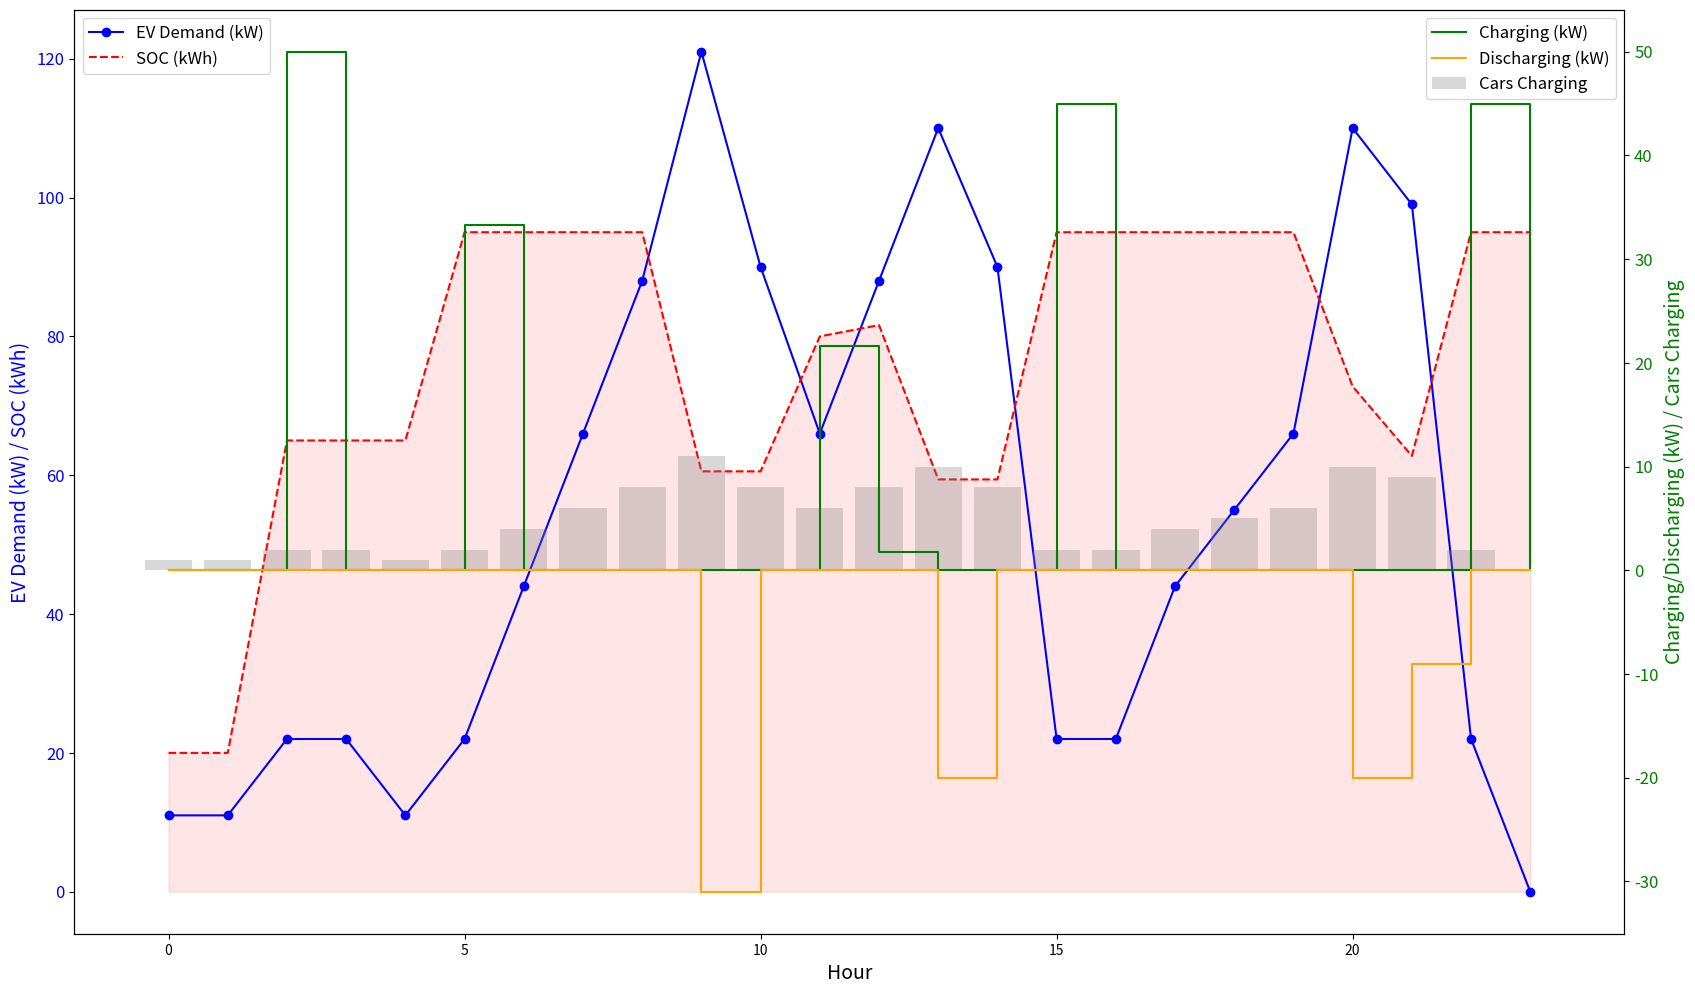
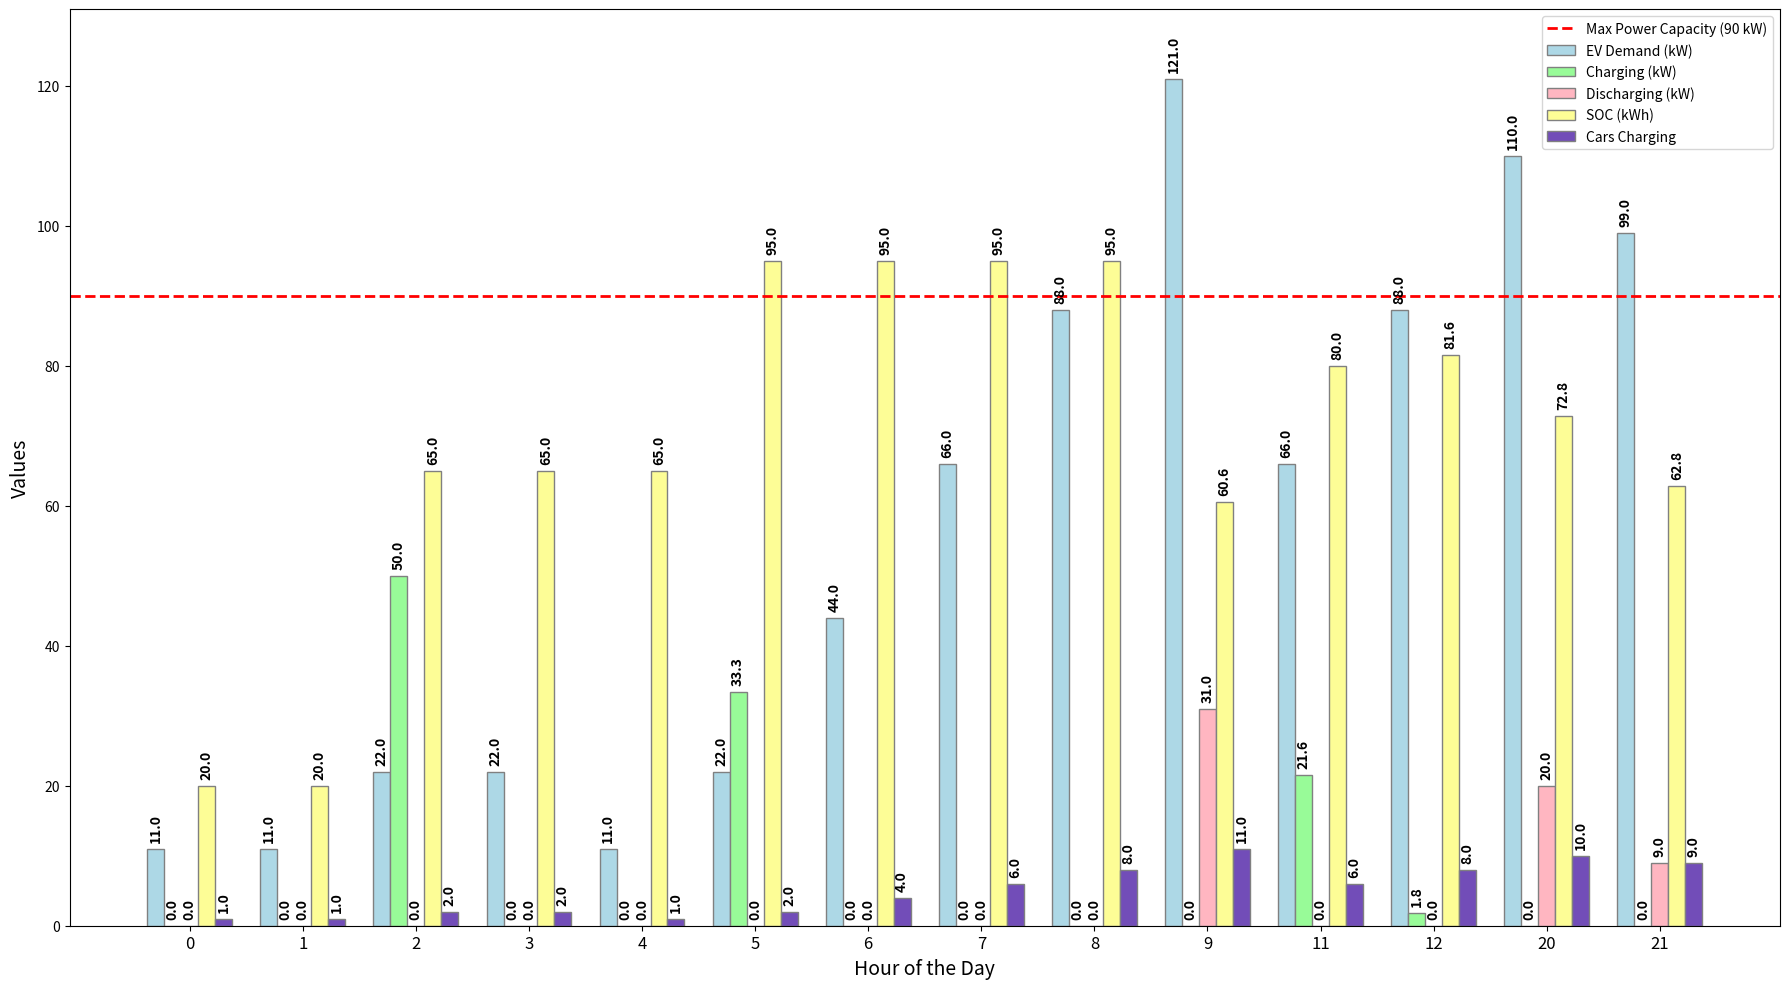

The script that saved these images, in order:
import numpy as np
import pandas as pd
import matplotlib.pyplot as plt

# Re-using the provided EV demand profile and electricity prices with the updated values
EV_demand_profile = np.array([11, 11, 22, 22, 11, 22, 44, 66, 88, 121, 90, 66, 88, 110, 90, 22, 22, 44, 55, 66, 110, 99, 22, 0])
electricity_prices = np.array([0.10, 0.10, 0.01, 0.8, 0.12, 0.01, 0.15, 0.20, 0.25, 0.30, 0.28, 0.24, 0.22, 0.20, 0.18, 0.16, 0.16, 0.18, 0.20, 0.22, 0.25, 0.24, 0.14, 0.12])

T = 24
P_max = 90
P_EV = 11
P_B_charge = 50
P_B_discharge = 50
ESS_capacity = 100
Charging_efficiency = 0.9
Discharging_efficiency = 0.9
#initial_SOC = ESS_capacity / 2
initial_SOC = 0.20 * ESS_capacity  # Changed from ESS_capacity / 2 to 0.20 * ESS_capacity
min_SOC_limit = 0.20 * ESS_capacity
max_SOC_limit = 0.95 * ESS_capacity

# Initializing arrays for Charge, Discharge, SOC, and calculating total cost
Charge = np.zeros(T)
Discharge = np.zeros(T)
SOC = np.zeros(T)
SOC[0] = initial_SOC
total_cost = 0

for t in range(T):
    EV_demand = EV_demand_profile[t]
    price = electricity_prices[t]
    available_grid_power = P_max - EV_demand
    # Print statement to monitor SOC and decisions at each hour
    print(f"Hour {t}: Initial SOC: {SOC[t-1]:.2f}, EV Demand: {EV_demand}, Price: {price}")
    
    if t == 0:
        # Skip any charging or discharging actions for hour 0
        print(f"Hour {t}: Initial setup. SOC: {SOC[t]} kWh")
    elif 0 < t <= 6:
        if SOC[t-1] < max_SOC_limit and price <= np.min(electricity_prices[:6]):
            Charge[t] = min(P_B_charge, available_grid_power, (max_SOC_limit - SOC[t-1]) / Charging_efficiency)
            SOC[t] = SOC[t-1] + Charge[t] * Charging_efficiency
            total_cost += Charge[t] * price / Charging_efficiency
            print(f"Hour {t}: Charging {Charge[t]:.2f} kW at low price of {price} EUR/kWh.")

        else:
            # If conditions not met, maintain SOC
            SOC[t] = SOC[t-1]
    elif t == 7:
        if SOC[t-1] < 0.95 * ESS_capacity:
            Charge[t] = ((0.95 * ESS_capacity) - SOC[t-1]) / Charging_efficiency
            SOC[t] = 0.95 * ESS_capacity
            total_cost += Charge[t] * price / Charging_efficiency
            print(f"Charging {Charge[t]:.2f} kW to reach 95% SOC.")
        else:
            # If already at 95% SOC, maintain SOC
            SOC[t] = SOC[t-1]
    else:
        if SOC[t-1] < max_SOC_limit and available_grid_power > 0:
            Charge[t] = min(P_B_charge, available_grid_power) * Charging_efficiency
            SOC[t] = SOC[t-1] + Charge[t] * Charging_efficiency
            print(f"Charging {Charge[t]:.2f} kW with available power.")
        elif EV_demand > P_max and SOC[t-1] > min_SOC_limit:
            Discharge[t] = min(P_B_discharge, EV_demand - P_max)
            SOC[t] = SOC[t-1] - Discharge[t] / Discharging_efficiency
            print(f"Discharging {Discharge[t]:.2f} kW due to high demand.")
        else:
            SOC[t] = SOC[t-1]

    SOC[t] = min(max_SOC_limit, max(min_SOC_limit, SOC[t]))
    print(f"Hour {t} end SOC: {SOC[t]:.2f}\n")

print(f"Total electricity cost for the day: {total_cost} EUR")


# Data preparation and DataFrame creation
data = {
    "Hour": np.arange(T),
    "Charge (kW)": Charge,
    "Discharge (kW)": Discharge,
    "SOC (kWh)": SOC,
    "EV Demand (kW)": EV_demand_profile,
    "Cars Charging": EV_demand_profile // P_EV,
    "Battery Support": ["Yes" if d > 0 else "No" for d in Discharge],
    "Charging Event": ["Yes" if c > 0 else "No" for c in Charge],
    "Discharging Event": ["Yes" if d > 0 else "No" for d in Discharge]
}

# Convert to DataFrame for pretty table display
df = pd.DataFrame(data)

# Print table
print(df.to_string(index=False))


################################
################################


# DataFrame 'df' contains the simulation results as per the provided code
hours = df['Hour']
ev_demand = df['EV Demand (kW)']
charge = df['Charge (kW)']
discharge = df['Discharge (kW)']
soc = df['SOC (kWh)']
cars_charging = df['Cars Charging']

# Increase figure size for better visibility
fig, ax1 = plt.subplots(figsize=(20, 12))  # Adjusted figure size for better visibility

# Plot EV Demand
ax1.plot(hours, ev_demand, label='EV Demand (kW)', color='blue', marker='o', linestyle='-')
ax1.set_xlabel('Hour', fontsize=14)  # Increased font size
ax1.set_ylabel('EV Demand (kW) / SOC (kWh)', color='blue', fontsize=14)  # Increased font size
ax1.tick_params(axis='y', labelcolor='blue', labelsize=12)  # Increased tick label size

# Adding SOC to the same axis
ax1.plot(hours, soc, label='SOC (kWh)', color='red', linestyle='--')
ax1.fill_between(hours, 0, soc, color='red', alpha=0.1)  # Fill under SOC curve

# Instantiate a second y-axis to plot charging activities and number of cars charging
ax2 = ax1.twinx()
ax2.set_ylabel('Charging/Discharging (kW) / Cars Charging', color='green', fontsize=14)  # Increased font size
ax2.step(hours, charge, label='Charging (kW)', color='green', linestyle='-', where='post')
ax2.step(hours, -discharge, label='Discharging (kW)', color='orange', linestyle='-', where='post')  # Negative for visual distinction
ax2.bar(hours, cars_charging, color='grey', alpha=0.3, label='Cars Charging')
ax2.tick_params(axis='y', labelcolor='green', labelsize=12)  # Increased tick label size

# Adding legends to the plot
ax1.legend(loc='upper left', fontsize=12)  # Increased legend font size
ax2.legend(loc='upper right', fontsize=12)  # Increased legend font size

plt.show()


#######################
#######################
# Lighter colors for better distinction
colors = {
    'EV Demand': '#add8e6',  # Light blue
    'Charging': '#98fb98',  # Pale green
    'Discharging': '#ffb6c1',  # Light pink
    'SOC': '#fdfd96',  # Light yellow
    'Cars Charging': '#724db8'  # Light purple
}

# Specified periods for visualization
specified_periods = [0, 1, 2, 3, 4, 5, 6, 7, 8, 9, 11, 12, 20, 21]

# Assuming 'df' is your DataFrame containing the simulation data
filtered_ev_demand = df['EV Demand (kW)'][specified_periods].values
filtered_charge = df['Charge (kW)'][specified_periods].values
filtered_discharge = df['Discharge (kW)'][specified_periods].values
filtered_soc = df['SOC (kWh)'][specified_periods].values
filtered_cars_charging = df['Cars Charging'][specified_periods].values

# Setup for the plot
fig, ax = plt.subplots(figsize=(18, 10))  # Increased plot size

# Bar width
bar_width = 0.15

# Positions of the bar groups
r1 = np.arange(len(specified_periods))
r2 = [x + bar_width for x in r1]
r3 = [x + bar_width for x in r2]
r4 = [x + bar_width for x in r3]
r5 = [x + bar_width for x in r4]

# Plotting bars with specified colors
ax.bar(r1, filtered_ev_demand, color=colors['EV Demand'], width=bar_width, edgecolor='grey', label='EV Demand (kW)')
ax.bar(r2, filtered_charge, color=colors['Charging'], width=bar_width, edgecolor='grey', label='Charging (kW)')
ax.bar(r3, filtered_discharge, color=colors['Discharging'], width=bar_width, edgecolor='grey', label='Discharging (kW)')
ax.bar(r4, filtered_soc, color=colors['SOC'], width=bar_width, edgecolor='grey', label='SOC (kWh)')
ax.bar(r5, filtered_cars_charging, color=colors['Cars Charging'], width=bar_width, edgecolor='grey', label='Cars Charging')

# Adding values on top of each bar
def add_values(ax, data, positions):
    for pos, value in zip(positions, data):
        ax.text(pos, value + 1, f'{value:.1f}', ha='center', va='bottom', fontsize=10, color='black', rotation=90, fontweight='bold')  # Make values bold

# Call the function to add values
add_values(ax, filtered_ev_demand, r1)
add_values(ax, filtered_charge, r2)
add_values(ax, filtered_discharge, r3)
add_values(ax, filtered_soc, r4)
add_values(ax, filtered_cars_charging, r5)

# Add the P_max line as an asymptote
ax.axhline(y=P_max, color='red', linestyle='--', linewidth=2, label=f'Max Power Capacity ({P_max} kW)')

# Adjust y-axis limit if necessary
ax.set_ylim(0, max(np.max(filtered_ev_demand), np.max(filtered_charge), np.max(filtered_discharge), np.max(filtered_soc), np.max(filtered_cars_charging), P_max) + 10)  # Extending y-axis

# Final plot adjustments
ax.set_xlabel('Hour of the Day', fontsize=14)
ax.set_ylabel('Values', fontsize=14)
#ax.set_title('Battery and EV Charging Dynamics for Selected Periods', fontsize=16)
ax.set_xticks([r + 2*bar_width for r in range(len(specified_periods))])
ax.set_xticklabels(specified_periods, fontsize=12)
ax.legend()

plt.tight_layout()
plt.show()
